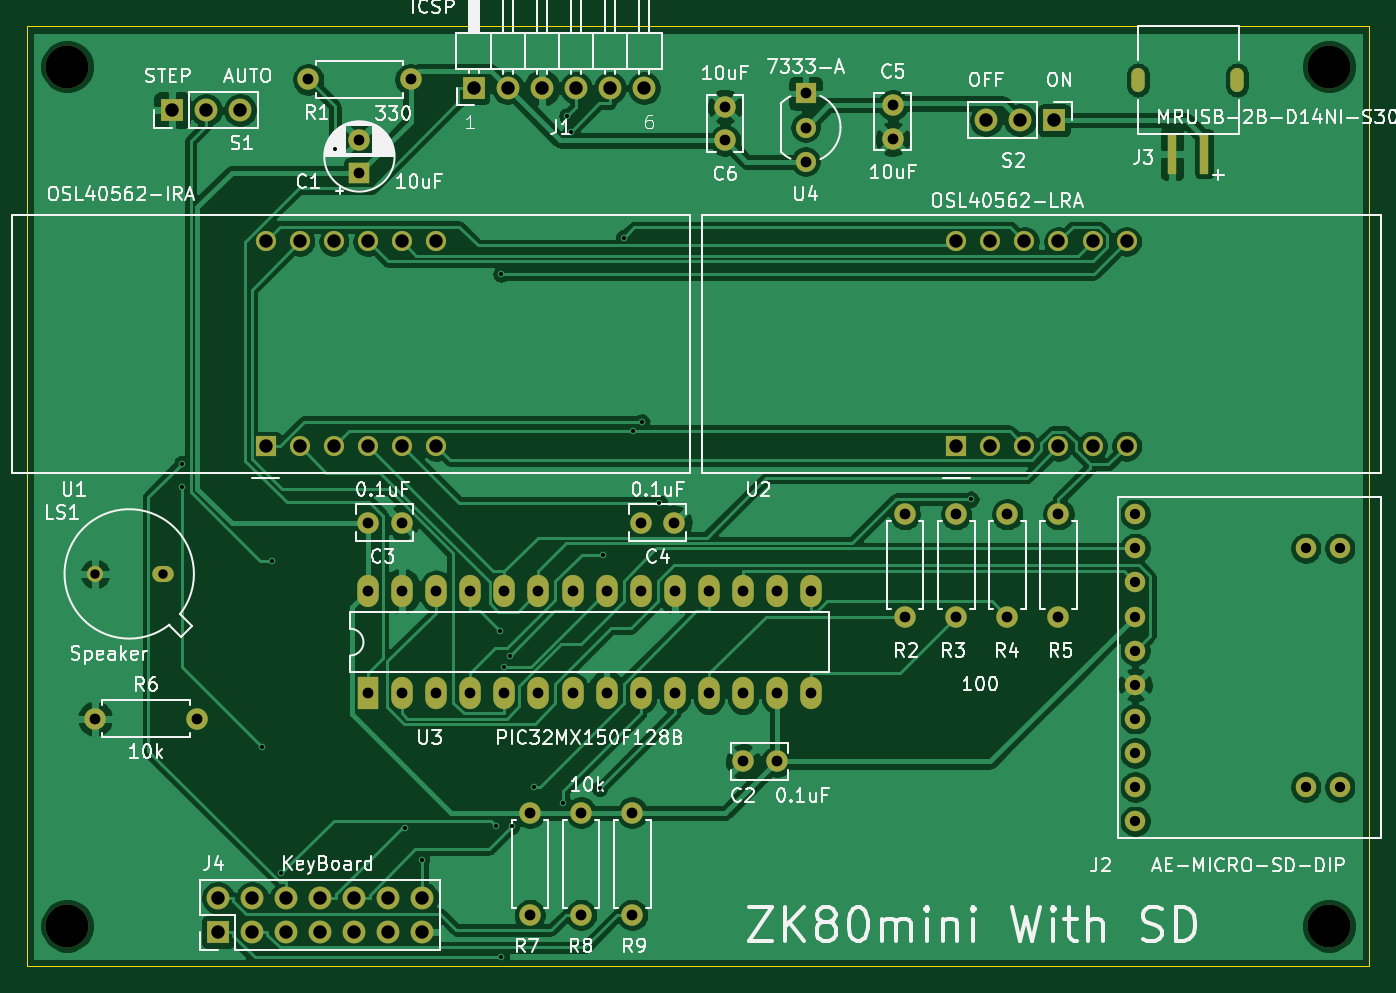
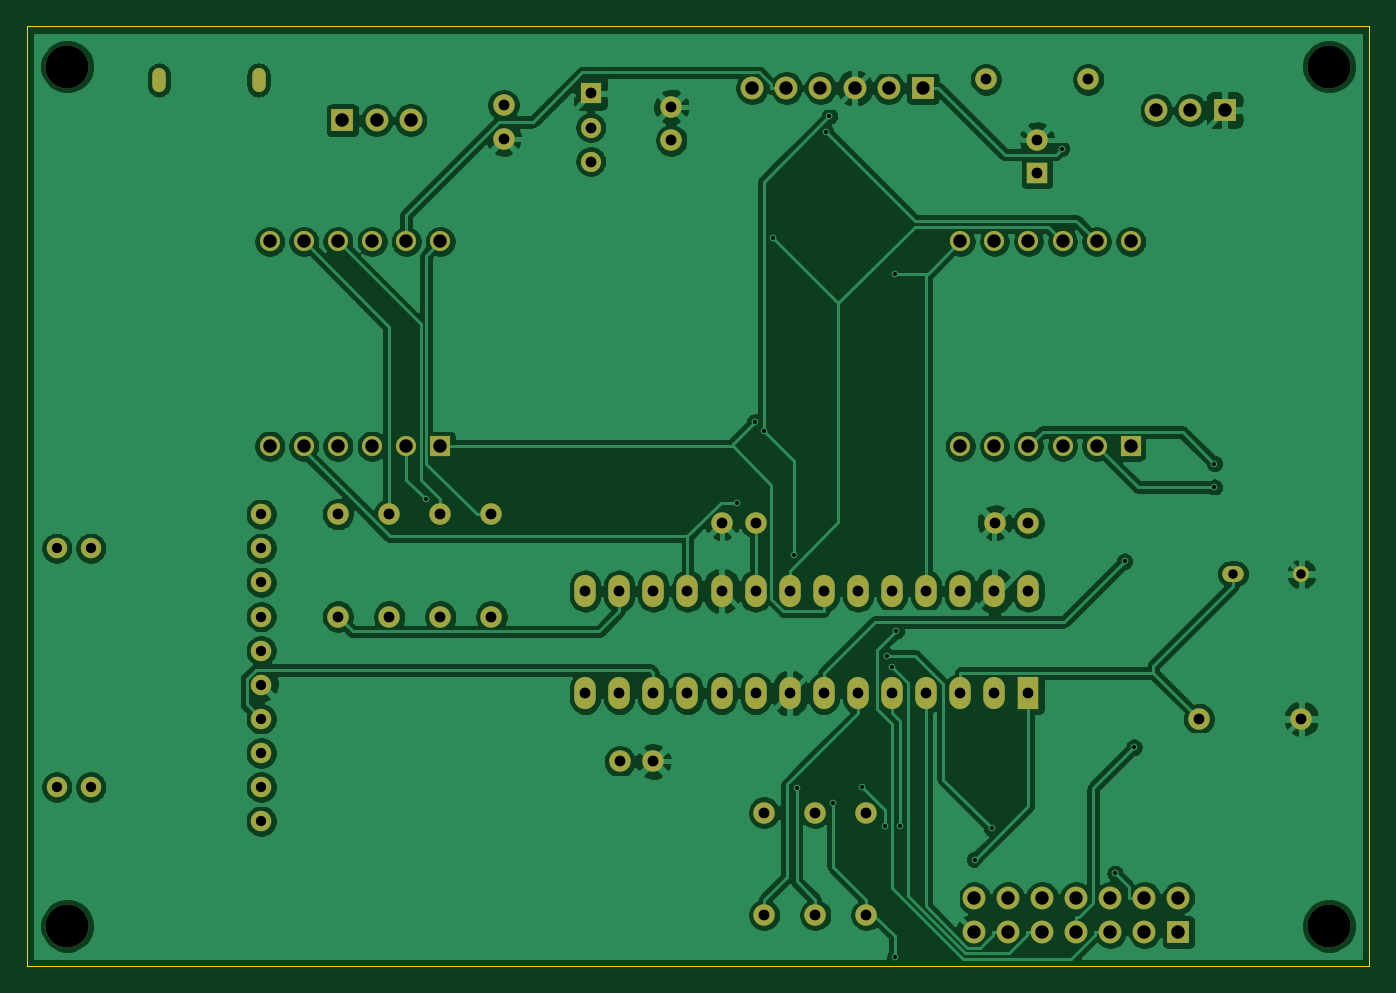
Circuit board: 10 layer files. Board 100.0 x 70.0 mm.
- bottom_copper: ZK80-B_Cu.gbl (203033 bytes)
- bottom_mask: ZK80-B_Mask.gbs (4252 bytes)
- paste: ZK80-B_Paste.gbp (516 bytes)
- bottom_silk: ZK80-B_SilkS.gbo (517 bytes)
- outline: ZK80-Edge_Cuts.gm1 (695 bytes)
- top_copper: ZK80-F_Cu.gtl (153727 bytes)
- top_mask: ZK80-F_Mask.gts (4335 bytes)
- paste: ZK80-F_Paste.gtp (599 bytes)
- top_silk: ZK80-F_SilkS.gto (74553 bytes)
- drill: ZK80.drl (2736 bytes)

=== bottom_copper: ZK80-B_Cu.gbl (203033 bytes, source omitted) ===
=== bottom_mask: ZK80-B_Mask.gbs ===
G04 #@! TF.GenerationSoftware,KiCad,Pcbnew,(5.1.9)-1*
G04 #@! TF.CreationDate,2022-05-03T11:16:20+09:00*
G04 #@! TF.ProjectId,ZK80,5a4b3830-2e6b-4696-9361-645f70636258,rev?*
G04 #@! TF.SameCoordinates,PX2625a00PY9896800*
G04 #@! TF.FileFunction,Soldermask,Bot*
G04 #@! TF.FilePolarity,Negative*
%FSLAX46Y46*%
G04 Gerber Fmt 4.6, Leading zero omitted, Abs format (unit mm)*
G04 Created by KiCad (PCBNEW (5.1.9)-1) date 2022-05-03 11:16:20*
%MOMM*%
%LPD*%
G01*
G04 APERTURE LIST*
%ADD10C,3.200000*%
%ADD11R,1.600000X1.600000*%
%ADD12C,1.600000*%
%ADD13R,1.700000X1.700000*%
%ADD14O,1.700000X1.700000*%
%ADD15C,1.524000*%
%ADD16O,1.000000X1.800000*%
%ADD17O,1.600000X1.200000*%
%ADD18O,1.200000X1.200000*%
%ADD19O,1.600000X1.600000*%
%ADD20C,1.500000*%
%ADD21R,1.500000X1.500000*%
%ADD22R,1.600000X2.400000*%
%ADD23O,1.600000X2.400000*%
G04 APERTURE END LIST*
D10*
X3000000Y67000000D03*
X97000000Y67000000D03*
X97000000Y3000000D03*
X3000000Y3000000D03*
D11*
X24765000Y59055000D03*
D12*
X24765000Y61555000D03*
X53340000Y15240000D03*
X55840000Y15240000D03*
X27900000Y33020000D03*
X25400000Y33020000D03*
X45720000Y33020000D03*
X48220000Y33020000D03*
X64500000Y61635000D03*
X64500000Y64135000D03*
X52000000Y61500000D03*
X52000000Y64000000D03*
D13*
X33274000Y65405000D03*
D14*
X35814000Y65405000D03*
X38354000Y65405000D03*
X40894000Y65405000D03*
X43434000Y65405000D03*
X45974000Y65405000D03*
D15*
X82550000Y33655000D03*
X82550000Y31115000D03*
X82550000Y28575000D03*
X82550000Y26035000D03*
X82550000Y23495000D03*
X82550000Y20955000D03*
X82550000Y18415000D03*
X82550000Y15875000D03*
X82550000Y13335000D03*
X82550000Y10795000D03*
X95250000Y31115000D03*
X97790000Y31115000D03*
X95250000Y13335000D03*
X97790000Y13335000D03*
D16*
X82750000Y66000000D03*
X90150000Y66000000D03*
D13*
X14224000Y2540000D03*
D14*
X14224000Y5080000D03*
X16764000Y2540000D03*
X16764000Y5080000D03*
X19304000Y2540000D03*
X19304000Y5080000D03*
X21844000Y2540000D03*
X21844000Y5080000D03*
X24384000Y2540000D03*
X24384000Y5080000D03*
X26924000Y2540000D03*
X26924000Y5080000D03*
X29464000Y2540000D03*
X29464000Y5080000D03*
D17*
X10160000Y29210000D03*
D18*
X5080000Y29210000D03*
D12*
X20955000Y66040000D03*
D19*
X28575000Y66040000D03*
X65405000Y33655000D03*
D12*
X65405000Y26035000D03*
X69215000Y26035000D03*
D19*
X69215000Y33655000D03*
X73025000Y33655000D03*
D12*
X73025000Y26035000D03*
X76835000Y26035000D03*
D19*
X76835000Y33655000D03*
D12*
X12700000Y18415000D03*
D19*
X5080000Y18415000D03*
X37465000Y3810000D03*
D12*
X37465000Y11430000D03*
X41275000Y11430000D03*
D19*
X41275000Y3810000D03*
X45085000Y3810000D03*
D12*
X45085000Y11430000D03*
D14*
X15875000Y63754000D03*
X13335000Y63754000D03*
D13*
X10795000Y63754000D03*
X76500000Y63000000D03*
D14*
X73960000Y63000000D03*
X71420000Y63000000D03*
D20*
X17780000Y53975000D03*
X20320000Y53975000D03*
X22860000Y53975000D03*
X25400000Y53975000D03*
X27940000Y53975000D03*
X30480000Y53975000D03*
X30480000Y38735000D03*
X27940000Y38735000D03*
X25400000Y38735000D03*
X22860000Y38735000D03*
X20320000Y38735000D03*
D21*
X17780000Y38735000D03*
X69215000Y38735000D03*
D20*
X71755000Y38735000D03*
X74295000Y38735000D03*
X76835000Y38735000D03*
X79375000Y38735000D03*
X81915000Y38735000D03*
X81915000Y53975000D03*
X79375000Y53975000D03*
X76835000Y53975000D03*
X74295000Y53975000D03*
X71755000Y53975000D03*
X69215000Y53975000D03*
D22*
X25400000Y20320000D03*
D23*
X58420000Y27940000D03*
X27940000Y20320000D03*
X55880000Y27940000D03*
X30480000Y20320000D03*
X53340000Y27940000D03*
X33020000Y20320000D03*
X50800000Y27940000D03*
X35560000Y20320000D03*
X48260000Y27940000D03*
X38100000Y20320000D03*
X45720000Y27940000D03*
X40640000Y20320000D03*
X43180000Y27940000D03*
X43180000Y20320000D03*
X40640000Y27940000D03*
X45720000Y20320000D03*
X38100000Y27940000D03*
X48260000Y20320000D03*
X35560000Y27940000D03*
X50800000Y20320000D03*
X33020000Y27940000D03*
X53340000Y20320000D03*
X30480000Y27940000D03*
X55880000Y20320000D03*
X27940000Y27940000D03*
X58420000Y20320000D03*
X25400000Y27940000D03*
D20*
X58000000Y62460000D03*
X58000000Y59920000D03*
D21*
X58000000Y65000000D03*
M02*

=== paste: ZK80-B_Paste.gbp ===
G04 #@! TF.GenerationSoftware,KiCad,Pcbnew,(5.1.9)-1*
G04 #@! TF.CreationDate,2022-05-03T11:16:20+09:00*
G04 #@! TF.ProjectId,ZK80,5a4b3830-2e6b-4696-9361-645f70636258,rev?*
G04 #@! TF.SameCoordinates,PX2625a00PY9896800*
G04 #@! TF.FileFunction,Paste,Bot*
G04 #@! TF.FilePolarity,Positive*
%FSLAX46Y46*%
G04 Gerber Fmt 4.6, Leading zero omitted, Abs format (unit mm)*
G04 Created by KiCad (PCBNEW (5.1.9)-1) date 2022-05-03 11:16:20*
%MOMM*%
%LPD*%
G01*
G04 APERTURE LIST*
G04 APERTURE END LIST*
M02*

=== bottom_silk: ZK80-B_SilkS.gbo ===
G04 #@! TF.GenerationSoftware,KiCad,Pcbnew,(5.1.9)-1*
G04 #@! TF.CreationDate,2022-05-03T11:16:20+09:00*
G04 #@! TF.ProjectId,ZK80,5a4b3830-2e6b-4696-9361-645f70636258,rev?*
G04 #@! TF.SameCoordinates,PX2625a00PY9896800*
G04 #@! TF.FileFunction,Legend,Bot*
G04 #@! TF.FilePolarity,Positive*
%FSLAX46Y46*%
G04 Gerber Fmt 4.6, Leading zero omitted, Abs format (unit mm)*
G04 Created by KiCad (PCBNEW (5.1.9)-1) date 2022-05-03 11:16:20*
%MOMM*%
%LPD*%
G01*
G04 APERTURE LIST*
G04 APERTURE END LIST*
M02*

=== outline: ZK80-Edge_Cuts.gm1 ===
G04 #@! TF.GenerationSoftware,KiCad,Pcbnew,(5.1.9)-1*
G04 #@! TF.CreationDate,2022-05-03T11:16:20+09:00*
G04 #@! TF.ProjectId,ZK80,5a4b3830-2e6b-4696-9361-645f70636258,rev?*
G04 #@! TF.SameCoordinates,PX2625a00PY9896800*
G04 #@! TF.FileFunction,Profile,NP*
%FSLAX46Y46*%
G04 Gerber Fmt 4.6, Leading zero omitted, Abs format (unit mm)*
G04 Created by KiCad (PCBNEW (5.1.9)-1) date 2022-05-03 11:16:20*
%MOMM*%
%LPD*%
G01*
G04 APERTURE LIST*
G04 #@! TA.AperFunction,Profile*
%ADD10C,0.050000*%
G04 #@! TD*
G04 APERTURE END LIST*
D10*
X0Y70000000D02*
X0Y0D01*
X100000000Y70000000D02*
X0Y70000000D01*
X100000000Y0D02*
X100000000Y70000000D01*
X0Y0D02*
X100000000Y0D01*
M02*

=== top_copper: ZK80-F_Cu.gtl (153727 bytes, source omitted) ===
=== top_mask: ZK80-F_Mask.gts ===
G04 #@! TF.GenerationSoftware,KiCad,Pcbnew,(5.1.9)-1*
G04 #@! TF.CreationDate,2022-05-03T11:16:20+09:00*
G04 #@! TF.ProjectId,ZK80,5a4b3830-2e6b-4696-9361-645f70636258,rev?*
G04 #@! TF.SameCoordinates,PX2625a00PY9896800*
G04 #@! TF.FileFunction,Soldermask,Top*
G04 #@! TF.FilePolarity,Negative*
%FSLAX46Y46*%
G04 Gerber Fmt 4.6, Leading zero omitted, Abs format (unit mm)*
G04 Created by KiCad (PCBNEW (5.1.9)-1) date 2022-05-03 11:16:20*
%MOMM*%
%LPD*%
G01*
G04 APERTURE LIST*
%ADD10C,3.200000*%
%ADD11R,1.600000X1.600000*%
%ADD12C,1.600000*%
%ADD13R,1.700000X1.700000*%
%ADD14O,1.700000X1.700000*%
%ADD15C,1.524000*%
%ADD16O,1.000000X1.800000*%
%ADD17R,0.700000X3.000000*%
%ADD18O,1.600000X1.200000*%
%ADD19O,1.200000X1.200000*%
%ADD20O,1.600000X1.600000*%
%ADD21C,1.500000*%
%ADD22R,1.500000X1.500000*%
%ADD23R,1.600000X2.400000*%
%ADD24O,1.600000X2.400000*%
G04 APERTURE END LIST*
D10*
X3000000Y67000000D03*
X97000000Y67000000D03*
X97000000Y3000000D03*
X3000000Y3000000D03*
D11*
X24765000Y59055000D03*
D12*
X24765000Y61555000D03*
X53340000Y15240000D03*
X55840000Y15240000D03*
X27900000Y33020000D03*
X25400000Y33020000D03*
X45720000Y33020000D03*
X48220000Y33020000D03*
X64500000Y61635000D03*
X64500000Y64135000D03*
X52000000Y61500000D03*
X52000000Y64000000D03*
D13*
X33274000Y65405000D03*
D14*
X35814000Y65405000D03*
X38354000Y65405000D03*
X40894000Y65405000D03*
X43434000Y65405000D03*
X45974000Y65405000D03*
D15*
X82550000Y33655000D03*
X82550000Y31115000D03*
X82550000Y28575000D03*
X82550000Y26035000D03*
X82550000Y23495000D03*
X82550000Y20955000D03*
X82550000Y18415000D03*
X82550000Y15875000D03*
X82550000Y13335000D03*
X82550000Y10795000D03*
X95250000Y31115000D03*
X97790000Y31115000D03*
X95250000Y13335000D03*
X97790000Y13335000D03*
D16*
X82750000Y66000000D03*
X90150000Y66000000D03*
D17*
X85300000Y60500000D03*
X87700000Y60500000D03*
D13*
X14224000Y2540000D03*
D14*
X14224000Y5080000D03*
X16764000Y2540000D03*
X16764000Y5080000D03*
X19304000Y2540000D03*
X19304000Y5080000D03*
X21844000Y2540000D03*
X21844000Y5080000D03*
X24384000Y2540000D03*
X24384000Y5080000D03*
X26924000Y2540000D03*
X26924000Y5080000D03*
X29464000Y2540000D03*
X29464000Y5080000D03*
D18*
X10160000Y29210000D03*
D19*
X5080000Y29210000D03*
D12*
X20955000Y66040000D03*
D20*
X28575000Y66040000D03*
X65405000Y33655000D03*
D12*
X65405000Y26035000D03*
X69215000Y26035000D03*
D20*
X69215000Y33655000D03*
X73025000Y33655000D03*
D12*
X73025000Y26035000D03*
X76835000Y26035000D03*
D20*
X76835000Y33655000D03*
D12*
X12700000Y18415000D03*
D20*
X5080000Y18415000D03*
X37465000Y3810000D03*
D12*
X37465000Y11430000D03*
X41275000Y11430000D03*
D20*
X41275000Y3810000D03*
X45085000Y3810000D03*
D12*
X45085000Y11430000D03*
D14*
X15875000Y63754000D03*
X13335000Y63754000D03*
D13*
X10795000Y63754000D03*
X76500000Y63000000D03*
D14*
X73960000Y63000000D03*
X71420000Y63000000D03*
D21*
X17780000Y53975000D03*
X20320000Y53975000D03*
X22860000Y53975000D03*
X25400000Y53975000D03*
X27940000Y53975000D03*
X30480000Y53975000D03*
X30480000Y38735000D03*
X27940000Y38735000D03*
X25400000Y38735000D03*
X22860000Y38735000D03*
X20320000Y38735000D03*
D22*
X17780000Y38735000D03*
X69215000Y38735000D03*
D21*
X71755000Y38735000D03*
X74295000Y38735000D03*
X76835000Y38735000D03*
X79375000Y38735000D03*
X81915000Y38735000D03*
X81915000Y53975000D03*
X79375000Y53975000D03*
X76835000Y53975000D03*
X74295000Y53975000D03*
X71755000Y53975000D03*
X69215000Y53975000D03*
D23*
X25400000Y20320000D03*
D24*
X58420000Y27940000D03*
X27940000Y20320000D03*
X55880000Y27940000D03*
X30480000Y20320000D03*
X53340000Y27940000D03*
X33020000Y20320000D03*
X50800000Y27940000D03*
X35560000Y20320000D03*
X48260000Y27940000D03*
X38100000Y20320000D03*
X45720000Y27940000D03*
X40640000Y20320000D03*
X43180000Y27940000D03*
X43180000Y20320000D03*
X40640000Y27940000D03*
X45720000Y20320000D03*
X38100000Y27940000D03*
X48260000Y20320000D03*
X35560000Y27940000D03*
X50800000Y20320000D03*
X33020000Y27940000D03*
X53340000Y20320000D03*
X30480000Y27940000D03*
X55880000Y20320000D03*
X27940000Y27940000D03*
X58420000Y20320000D03*
X25400000Y27940000D03*
D21*
X58000000Y62460000D03*
X58000000Y59920000D03*
D22*
X58000000Y65000000D03*
M02*

=== paste: ZK80-F_Paste.gtp ===
G04 #@! TF.GenerationSoftware,KiCad,Pcbnew,(5.1.9)-1*
G04 #@! TF.CreationDate,2022-05-03T11:16:20+09:00*
G04 #@! TF.ProjectId,ZK80,5a4b3830-2e6b-4696-9361-645f70636258,rev?*
G04 #@! TF.SameCoordinates,PX2625a00PY9896800*
G04 #@! TF.FileFunction,Paste,Top*
G04 #@! TF.FilePolarity,Positive*
%FSLAX46Y46*%
G04 Gerber Fmt 4.6, Leading zero omitted, Abs format (unit mm)*
G04 Created by KiCad (PCBNEW (5.1.9)-1) date 2022-05-03 11:16:20*
%MOMM*%
%LPD*%
G01*
G04 APERTURE LIST*
%ADD10R,0.700000X3.000000*%
G04 APERTURE END LIST*
D10*
X85300000Y60500000D03*
X87700000Y60500000D03*
M02*

=== top_silk: ZK80-F_SilkS.gto (74553 bytes, source omitted) ===
=== drill: ZK80.drl ===
M48
; DRILL file {KiCad (5.1.9)-1} date 05/03/22 11:16:22
; FORMAT={-:-/ absolute / metric / decimal}
; #@! TF.CreationDate,2022-05-03T11:16:22+09:00
; #@! TF.GenerationSoftware,Kicad,Pcbnew,(5.1.9)-1
FMAT,2
METRIC
T1C0.300
T2C0.600
T3C0.700
T4C0.762
T5C0.800
T6C1.000
T7C3.200
%
G90
G05
T1
X11.545Y35.668
X11.547Y37.421
X17.537Y16.298
X18.23Y30.159
X18.945Y6.903
X22.93Y60.886
X28.144Y10.285
X29.407Y7.926
X34.974Y10.406
X35.243Y24.966
X35.315Y51.552
X35.338Y0.649
X35.56Y22.283
X35.97Y23.114
X36.11Y10.406
X37.782Y13.327
X39.945Y12.145
X40.226Y63.319
X40.515Y62.159
X42.668Y13.242
X42.899Y30.654
X44.453Y54.241
X45.114Y39.842
X45.795Y40.517
X47.097Y34.486
X70.304Y34.778
T3
X5.08Y29.21
X10.16Y29.21
T4
X82.55Y33.655
X82.55Y31.115
X82.55Y28.575
X82.55Y26.035
X82.55Y23.495
X82.55Y20.955
X82.55Y18.415
X82.55Y15.875
X82.55Y13.335
X82.55Y10.795
X95.25Y31.115
X95.25Y13.335
X97.79Y31.115
X97.79Y13.335
T5
X5.08Y18.415
X12.7Y18.415
X20.955Y66.04
X24.765Y61.555
X24.765Y59.055
X25.4Y33.02
X25.4Y27.94
X25.4Y20.32
X27.9Y33.02
X27.94Y27.94
X27.94Y20.32
X28.575Y66.04
X30.48Y27.94
X30.48Y20.32
X33.02Y27.94
X33.02Y20.32
X35.56Y27.94
X35.56Y20.32
X37.465Y11.43
X37.465Y3.81
X38.1Y27.94
X38.1Y20.32
X40.64Y27.94
X40.64Y20.32
X41.275Y11.43
X41.275Y3.81
X43.18Y27.94
X43.18Y20.32
X45.085Y11.43
X45.085Y3.81
X45.72Y33.02
X45.72Y27.94
X45.72Y20.32
X48.22Y33.02
X48.26Y27.94
X48.26Y20.32
X50.8Y27.94
X50.8Y20.32
X52.0Y64.0
X52.0Y61.5
X53.34Y27.94
X53.34Y20.32
X53.34Y15.24
X55.84Y15.24
X55.88Y27.94
X55.88Y20.32
X58.0Y65.0
X58.0Y62.46
X58.0Y59.92
X58.42Y27.94
X58.42Y20.32
X64.5Y64.135
X64.5Y61.635
X65.405Y33.655
X65.405Y26.035
X69.215Y33.655
X69.215Y26.035
X73.025Y33.655
X73.025Y26.035
X76.835Y33.655
X76.835Y26.035
T6
X10.795Y63.754
X13.335Y63.754
X14.224Y5.08
X14.224Y2.54
X15.875Y63.754
X16.764Y5.08
X16.764Y2.54
X17.78Y53.975
X17.78Y38.735
X19.304Y5.08
X19.304Y2.54
X20.32Y53.975
X20.32Y38.735
X21.844Y5.08
X21.844Y2.54
X22.86Y53.975
X22.86Y38.735
X24.384Y5.08
X24.384Y2.54
X25.4Y53.975
X25.4Y38.735
X26.924Y5.08
X26.924Y2.54
X27.94Y53.975
X27.94Y38.735
X29.464Y5.08
X29.464Y2.54
X30.48Y53.975
X30.48Y38.735
X33.274Y65.405
X35.814Y65.405
X38.354Y65.405
X40.894Y65.405
X43.434Y65.405
X45.974Y65.405
X69.215Y53.975
X69.215Y38.735
X71.42Y63.0
X71.755Y53.975
X71.755Y38.735
X73.96Y63.0
X74.295Y53.975
X74.295Y38.735
X76.5Y63.0
X76.835Y53.975
X76.835Y38.735
X79.375Y53.975
X79.375Y38.735
X81.915Y53.975
X81.915Y38.735
T7
X3.0Y67.0
X3.0Y3.0
X97.0Y67.0
X97.0Y3.0
T2
G00X82.75Y66.4
M15
G01X82.75Y65.6
M16
G05
G00X90.15Y66.4
M15
G01X90.15Y65.6
M16
G05
T0
M30

